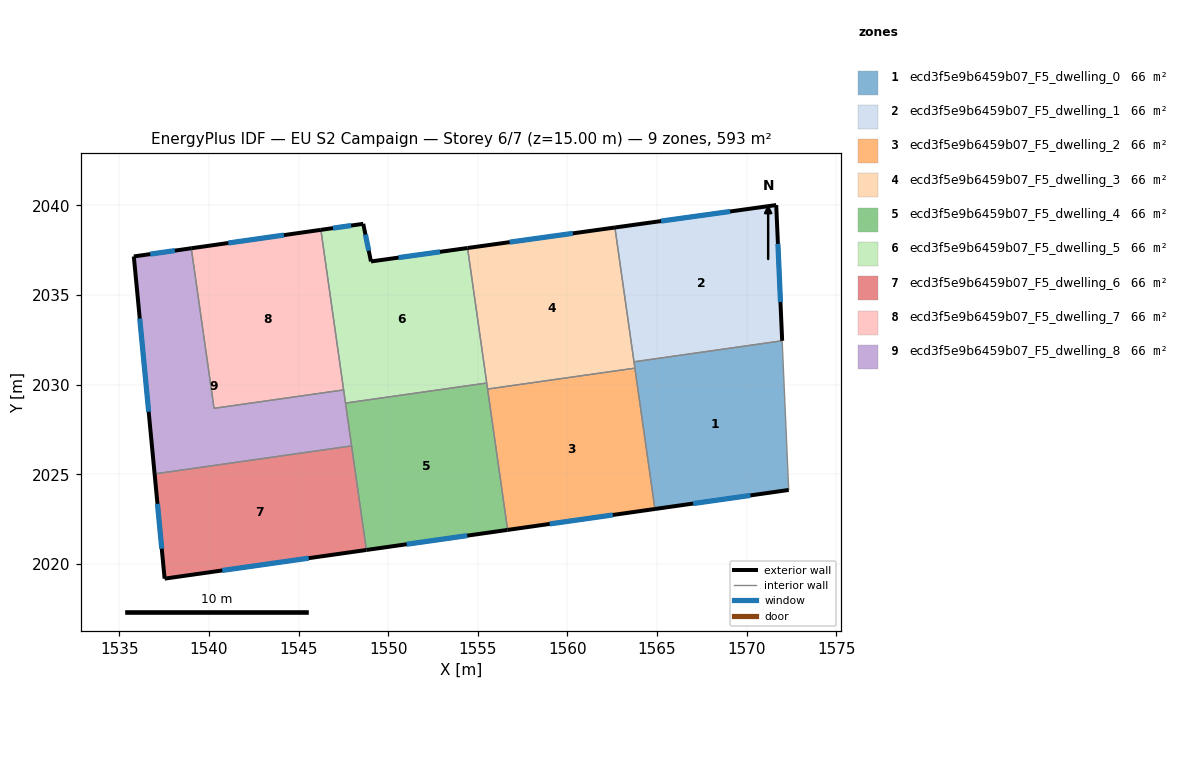
=== STOREY PLAN SPEC (per zone: floor XY polygon, exterior-wall plan segments, windows/doors) ===
zone 1: ecd3f5e9b6459b07_F5_dwelling_0  (65.9 m²)
  floor: (1571.98, 2032.45) (1572.35, 2024.12) (1564.89, 2023.06) (1563.72, 2031.28)
  exterior wall: (1564.89, 2023.06) – (1572.35, 2024.12)  [7.5 m]
    window: (1567.02, 2023.37) – (1570.22, 2023.82)  [4.2 m²]
  interior walls: 4
zone 2: ecd3f5e9b6459b07_F5_dwelling_1  (65.9 m²)
  floor: (1571.65, 2040.02) (1571.98, 2032.45) (1563.72, 2031.28) (1562.65, 2038.77)
  exterior wall: (1571.98, 2032.45) – (1571.65, 2040.02)  [7.6 m]
    window: (1571.89, 2034.61) – (1571.75, 2037.86)  [4.2 m²]
  exterior wall: (1571.65, 2040.02) – (1562.65, 2038.77)  [9.1 m]
    window: (1569.08, 2039.66) – (1565.22, 2039.13)  [5.0 m²]
  interior walls: 2
zone 3: ecd3f5e9b6459b07_F5_dwelling_2  (65.9 m²)
  floor: (1563.77, 2030.92) (1564.89, 2023.06) (1556.67, 2021.90) (1555.55, 2029.75)
  exterior wall: (1556.67, 2021.90) – (1564.89, 2023.06)  [8.3 m]
    window: (1559.02, 2022.23) – (1562.54, 2022.73)  [4.6 m²]
  interior walls: 3
zone 4: ecd3f5e9b6459b07_F5_dwelling_3  (65.9 m²)
  floor: (1562.65, 2038.77) (1563.77, 2030.92) (1555.55, 2029.75) (1554.43, 2037.62)
  exterior wall: (1562.65, 2038.77) – (1554.43, 2037.62)  [8.3 m]
    window: (1560.30, 2038.44) – (1556.78, 2037.95)  [4.6 m²]
  interior walls: 5
zone 5: ecd3f5e9b6459b07_F5_dwelling_4  (65.9 m²)
  floor: (1555.50, 2030.09) (1556.67, 2021.90) (1548.79, 2020.78) (1547.62, 2028.97)
  exterior wall: (1548.79, 2020.78) – (1556.67, 2021.90)  [8.0 m]
    window: (1551.04, 2021.10) – (1554.42, 2021.58)  [4.4 m²]
  interior walls: 5
zone 6: ecd3f5e9b6459b07_F5_dwelling_5  (65.9 m²)
  floor: (1554.43, 2037.62) (1555.50, 2030.09) (1547.62, 2028.97) (1546.25, 2038.64) (1548.61, 2038.97) (1549.04, 2036.88)
  exterior wall: (1548.61, 2038.97) – (1546.25, 2038.64)  [2.4 m]
    window: (1547.94, 2038.88) – (1546.92, 2038.73)  [1.3 m²]
  exterior wall: (1549.04, 2036.88) – (1548.61, 2038.97)  [2.1 m]
    window: (1548.92, 2037.47) – (1548.73, 2038.37)  [1.2 m²]
  exterior wall: (1554.43, 2037.62) – (1549.04, 2036.88)  [5.4 m]
    window: (1552.89, 2037.41) – (1550.58, 2037.09)  [3.0 m²]
  interior walls: 4
zone 7: ecd3f5e9b6459b07_F5_dwelling_6  (65.9 m²)
  floor: (1547.96, 2026.58) (1548.79, 2020.78) (1537.53, 2019.18) (1536.97, 2025.02)
  exterior wall: (1536.97, 2025.02) – (1537.53, 2019.18)  [5.9 m]
    window: (1537.13, 2023.35) – (1537.37, 2020.85)  [3.2 m²]
  exterior wall: (1537.53, 2019.18) – (1548.79, 2020.78)  [11.4 m]
    window: (1540.75, 2019.63) – (1545.57, 2020.32)  [6.3 m²]
  interior walls: 2
zone 8: ecd3f5e9b6459b07_F5_dwelling_7  (65.9 m²)
  floor: (1546.25, 2038.64) (1547.52, 2029.71) (1540.29, 2028.68) (1539.02, 2037.61)
  exterior wall: (1546.25, 2038.64) – (1539.02, 2037.61)  [7.3 m]
    window: (1544.18, 2038.34) – (1541.08, 2037.90)  [4.0 m²]
  interior walls: 3
zone 9: ecd3f5e9b6459b07_F5_dwelling_8  (65.9 m²)
  floor: (1547.52, 2029.71) (1547.96, 2026.58) (1536.97, 2025.02) (1535.81, 2037.15) (1539.02, 2037.61) (1540.29, 2028.68)
  exterior wall: (1535.81, 2037.15) – (1536.97, 2025.02)  [12.2 m]
    window: (1536.14, 2033.69) – (1536.64, 2028.49)  [6.7 m²]
  exterior wall: (1539.02, 2037.61) – (1535.81, 2037.15)  [3.2 m]
    window: (1538.10, 2037.48) – (1536.73, 2037.28)  [1.8 m²]
  interior walls: 5

=== DERIVED (storey summary) ===
Building: EU S2 Campaign
Storey: 6 of 7  (floor level z = 15.00 m)
Storey gross floor area: 592.9 m²
Zones on this storey: 9
  - ecd3f5e9b6459b07_F5_dwelling_0: floor 65.9 m²; exterior wall 7.5 m (22.6 m²); 1 window(s) 4.2 m²; WWR 18.4%
  - ecd3f5e9b6459b07_F5_dwelling_1: floor 65.9 m²; exterior wall 16.7 m (50.0 m²); 2 window(s) 9.2 m²; WWR 18.4%
  - ecd3f5e9b6459b07_F5_dwelling_2: floor 65.9 m²; exterior wall 8.3 m (24.9 m²); 1 window(s) 4.6 m²; WWR 18.4%
  - ecd3f5e9b6459b07_F5_dwelling_3: floor 65.9 m²; exterior wall 8.3 m (24.9 m²); 1 window(s) 4.6 m²; WWR 18.4%
  - ecd3f5e9b6459b07_F5_dwelling_4: floor 65.9 m²; exterior wall 8.0 m (23.9 m²); 1 window(s) 4.4 m²; WWR 18.4%
  - ecd3f5e9b6459b07_F5_dwelling_5: floor 65.9 m²; exterior wall 10.0 m (29.9 m²); 3 window(s) 5.5 m²; WWR 18.4%
  - ecd3f5e9b6459b07_F5_dwelling_6: floor 65.9 m²; exterior wall 17.2 m (51.7 m²); 2 window(s) 9.5 m²; WWR 18.4%
  - ecd3f5e9b6459b07_F5_dwelling_7: floor 65.9 m²; exterior wall 7.3 m (21.9 m²); 1 window(s) 4.0 m²; WWR 18.4%
  - ecd3f5e9b6459b07_F5_dwelling_8: floor 65.9 m²; exterior wall 15.4 m (46.3 m²); 2 window(s) 8.5 m²; WWR 18.4%
Zone adjacency (shared interzone walls):
  - ecd3f5e9b6459b07_F5_dwelling_0 ↔ ecd3f5e9b6459b07_F5_dwelling_1
  - ecd3f5e9b6459b07_F5_dwelling_0 ↔ ecd3f5e9b6459b07_F5_dwelling_2
  - ecd3f5e9b6459b07_F5_dwelling_0 ↔ ecd3f5e9b6459b07_F5_dwelling_3
  - ecd3f5e9b6459b07_F5_dwelling_1 ↔ ecd3f5e9b6459b07_F5_dwelling_3
  - ecd3f5e9b6459b07_F5_dwelling_2 ↔ ecd3f5e9b6459b07_F5_dwelling_3
  - ecd3f5e9b6459b07_F5_dwelling_2 ↔ ecd3f5e9b6459b07_F5_dwelling_4
  - ecd3f5e9b6459b07_F5_dwelling_3 ↔ ecd3f5e9b6459b07_F5_dwelling_4
  - ecd3f5e9b6459b07_F5_dwelling_3 ↔ ecd3f5e9b6459b07_F5_dwelling_5
  - ecd3f5e9b6459b07_F5_dwelling_4 ↔ ecd3f5e9b6459b07_F5_dwelling_5
  - ecd3f5e9b6459b07_F5_dwelling_4 ↔ ecd3f5e9b6459b07_F5_dwelling_6
  - ecd3f5e9b6459b07_F5_dwelling_4 ↔ ecd3f5e9b6459b07_F5_dwelling_8
  - ecd3f5e9b6459b07_F5_dwelling_5 ↔ ecd3f5e9b6459b07_F5_dwelling_7
  - ecd3f5e9b6459b07_F5_dwelling_5 ↔ ecd3f5e9b6459b07_F5_dwelling_8
  - ecd3f5e9b6459b07_F5_dwelling_6 ↔ ecd3f5e9b6459b07_F5_dwelling_8
  - ecd3f5e9b6459b07_F5_dwelling_7 ↔ ecd3f5e9b6459b07_F5_dwelling_8